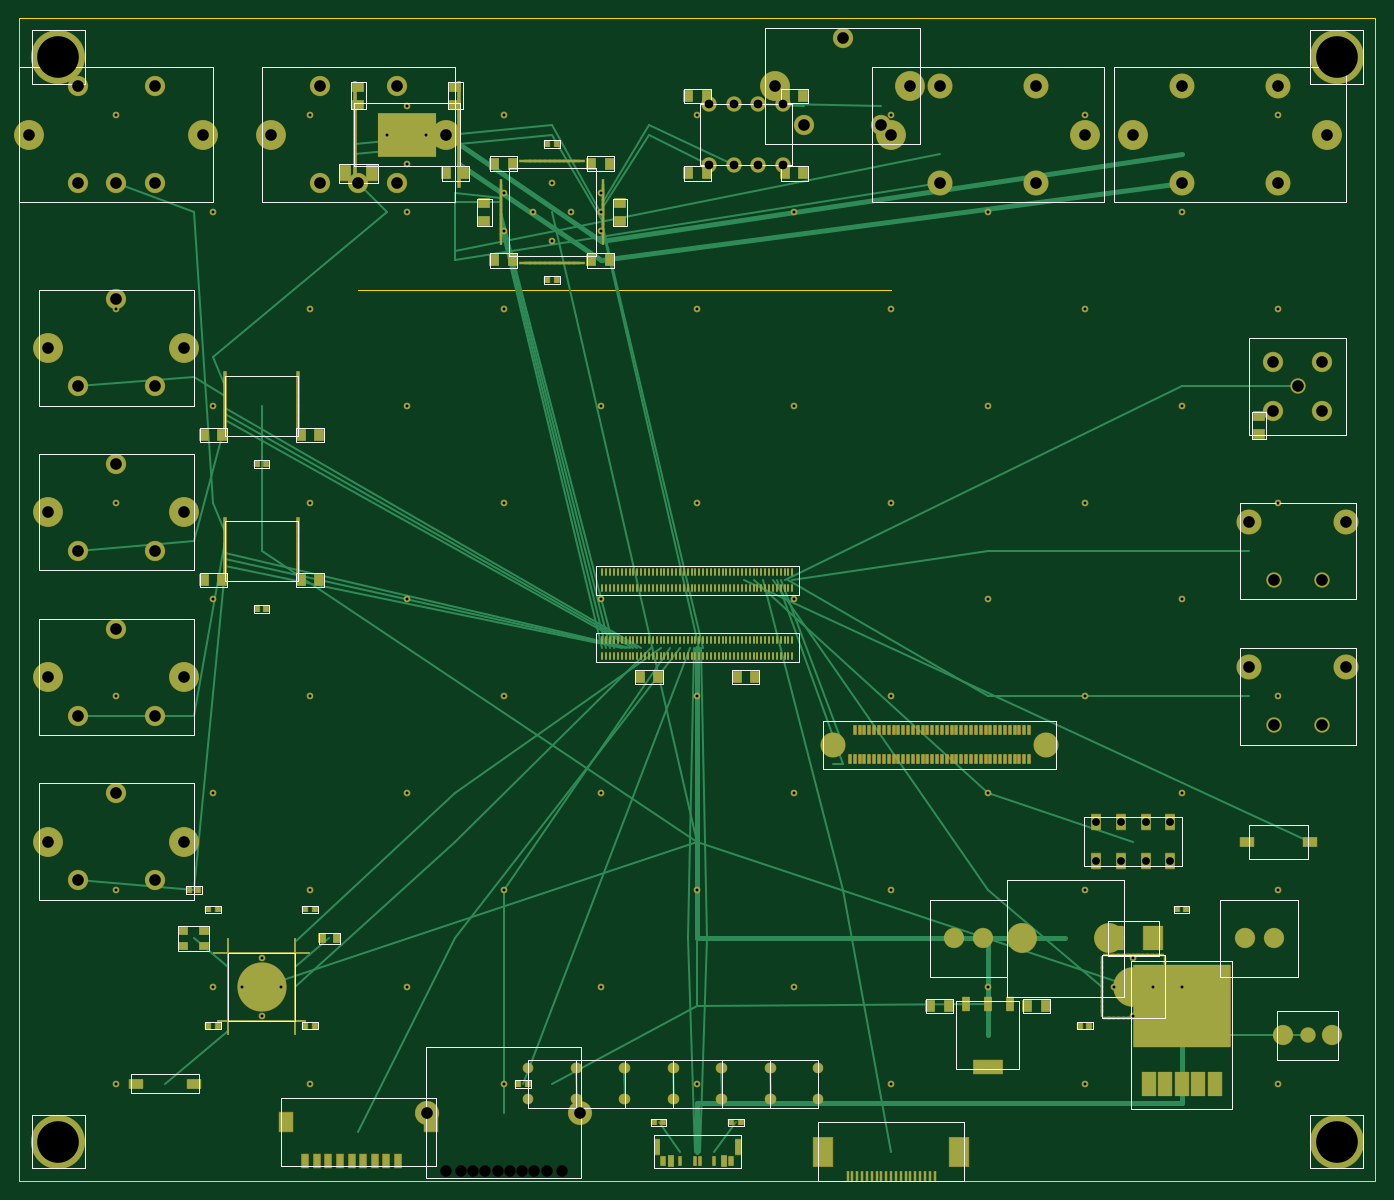
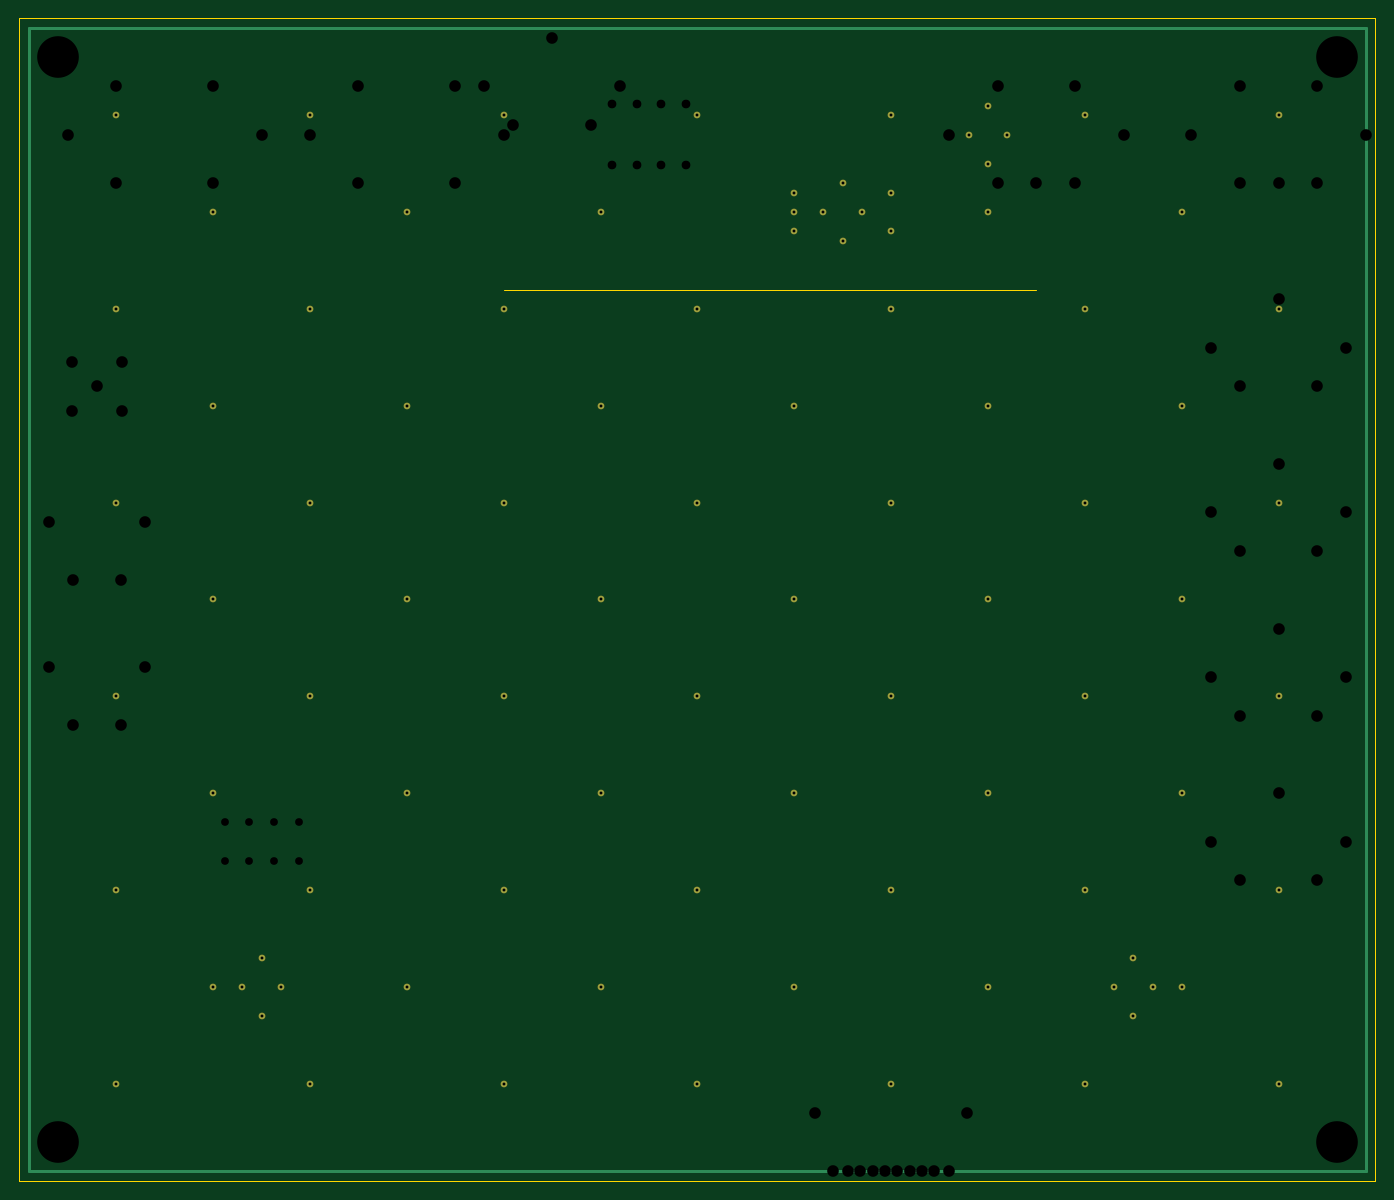
Circuit board: 8 layer files. Board 140.0 x 120.0 mm.
- bottom_copper: koe-hub-v2-B_Cu.gbr (2829 bytes)
- bottom_mask: koe-hub-v2-B_Mask.gbr (2697 bytes)
- bottom_silk: koe-hub-v2-B_SilkS.gbr (58 bytes)
- outline: koe-hub-v2-Edge_Cuts.gbr (209 bytes)
- top_copper: koe-hub-v2-F_Cu.gbr (31630 bytes)
- top_mask: koe-hub-v2-F_Mask.gbr (26300 bytes)
- top_silk: koe-hub-v2-F_SilkS.gbr (17562 bytes)
- drill: koe-hub-v2.drl (3049 bytes)

=== bottom_copper: koe-hub-v2-B_Cu.gbr ===
%FSLAX46Y46*%
%MOMM*%
G04 Koe HUB v2 B.Cu*
%LPD*%
%ADD10C,0.600*%
%ADD11C,0.300*%
D10*
X10000000Y10000000D03*
D10*
X30000000Y10000000D03*
D10*
X50000000Y10000000D03*
D10*
X70000000Y10000000D03*
D10*
X90000000Y10000000D03*
D10*
X110000000Y10000000D03*
D10*
X130000000Y10000000D03*
D10*
X10000000Y30000000D03*
D10*
X30000000Y30000000D03*
D10*
X50000000Y30000000D03*
D10*
X70000000Y30000000D03*
D10*
X90000000Y30000000D03*
D10*
X110000000Y30000000D03*
D10*
X130000000Y30000000D03*
D10*
X10000000Y50000000D03*
D10*
X30000000Y50000000D03*
D10*
X50000000Y50000000D03*
D10*
X70000000Y50000000D03*
D10*
X90000000Y50000000D03*
D10*
X110000000Y50000000D03*
D10*
X130000000Y50000000D03*
D10*
X10000000Y70000000D03*
D10*
X30000000Y70000000D03*
D10*
X50000000Y70000000D03*
D10*
X70000000Y70000000D03*
D10*
X90000000Y70000000D03*
D10*
X110000000Y70000000D03*
D10*
X130000000Y70000000D03*
D10*
X10000000Y90000000D03*
D10*
X30000000Y90000000D03*
D10*
X50000000Y90000000D03*
D10*
X70000000Y90000000D03*
D10*
X90000000Y90000000D03*
D10*
X110000000Y90000000D03*
D10*
X130000000Y90000000D03*
D10*
X10000000Y110000000D03*
D10*
X30000000Y110000000D03*
D10*
X50000000Y110000000D03*
D10*
X70000000Y110000000D03*
D10*
X90000000Y110000000D03*
D10*
X110000000Y110000000D03*
D10*
X130000000Y110000000D03*
D10*
X20000000Y20000000D03*
D10*
X40000000Y20000000D03*
D10*
X60000000Y20000000D03*
D10*
X80000000Y20000000D03*
D10*
X100000000Y20000000D03*
D10*
X120000000Y20000000D03*
D10*
X20000000Y40000000D03*
D10*
X40000000Y40000000D03*
D10*
X60000000Y40000000D03*
D10*
X80000000Y40000000D03*
D10*
X100000000Y40000000D03*
D10*
X120000000Y40000000D03*
D10*
X20000000Y60000000D03*
D10*
X40000000Y60000000D03*
D10*
X60000000Y60000000D03*
D10*
X80000000Y60000000D03*
D10*
X100000000Y60000000D03*
D10*
X120000000Y60000000D03*
D10*
X20000000Y80000000D03*
D10*
X40000000Y80000000D03*
D10*
X60000000Y80000000D03*
D10*
X80000000Y80000000D03*
D10*
X100000000Y80000000D03*
D10*
X120000000Y80000000D03*
D10*
X20000000Y100000000D03*
D10*
X40000000Y100000000D03*
D10*
X60000000Y100000000D03*
D10*
X80000000Y100000000D03*
D10*
X100000000Y100000000D03*
D10*
X120000000Y100000000D03*
D10*
X38000000Y108000000D03*
D10*
X40000000Y111000000D03*
D10*
X42000000Y108000000D03*
D10*
X40000000Y105000000D03*
D10*
X113000000Y20000000D03*
D10*
X115000000Y23000000D03*
D10*
X117000000Y20000000D03*
D10*
X115000000Y17000000D03*
D10*
X23000000Y20000000D03*
D10*
X25000000Y23000000D03*
D10*
X27000000Y20000000D03*
D10*
X25000000Y17000000D03*
D10*
X53000000Y100000000D03*
D10*
X55000000Y103000000D03*
D10*
X57000000Y100000000D03*
D10*
X55000000Y97000000D03*
D10*
X50000000Y98000000D03*
D10*
X60000000Y98000000D03*
D10*
X50000000Y102000000D03*
D10*
X60000000Y102000000D03*
D11*
X1000000Y1000000D02*
X139000000Y1000000D01*
X139000000Y119000000D01*
X1000000Y119000000D01*
X1000000Y1000000D01*
M02*

=== bottom_mask: koe-hub-v2-B_Mask.gbr ===
%FSLAX46Y46*%
%MOMM*%
G04 Koe HUB v2 B.Mask*
%LPD*%
%ADD10C,0.700*%
D10*
X10000000Y10000000D03*
D10*
X30000000Y10000000D03*
D10*
X50000000Y10000000D03*
D10*
X70000000Y10000000D03*
D10*
X90000000Y10000000D03*
D10*
X110000000Y10000000D03*
D10*
X130000000Y10000000D03*
D10*
X10000000Y30000000D03*
D10*
X30000000Y30000000D03*
D10*
X50000000Y30000000D03*
D10*
X70000000Y30000000D03*
D10*
X90000000Y30000000D03*
D10*
X110000000Y30000000D03*
D10*
X130000000Y30000000D03*
D10*
X10000000Y50000000D03*
D10*
X30000000Y50000000D03*
D10*
X50000000Y50000000D03*
D10*
X70000000Y50000000D03*
D10*
X90000000Y50000000D03*
D10*
X110000000Y50000000D03*
D10*
X130000000Y50000000D03*
D10*
X10000000Y70000000D03*
D10*
X30000000Y70000000D03*
D10*
X50000000Y70000000D03*
D10*
X70000000Y70000000D03*
D10*
X90000000Y70000000D03*
D10*
X110000000Y70000000D03*
D10*
X130000000Y70000000D03*
D10*
X10000000Y90000000D03*
D10*
X30000000Y90000000D03*
D10*
X50000000Y90000000D03*
D10*
X70000000Y90000000D03*
D10*
X90000000Y90000000D03*
D10*
X110000000Y90000000D03*
D10*
X130000000Y90000000D03*
D10*
X10000000Y110000000D03*
D10*
X30000000Y110000000D03*
D10*
X50000000Y110000000D03*
D10*
X70000000Y110000000D03*
D10*
X90000000Y110000000D03*
D10*
X110000000Y110000000D03*
D10*
X130000000Y110000000D03*
D10*
X20000000Y20000000D03*
D10*
X40000000Y20000000D03*
D10*
X60000000Y20000000D03*
D10*
X80000000Y20000000D03*
D10*
X100000000Y20000000D03*
D10*
X120000000Y20000000D03*
D10*
X20000000Y40000000D03*
D10*
X40000000Y40000000D03*
D10*
X60000000Y40000000D03*
D10*
X80000000Y40000000D03*
D10*
X100000000Y40000000D03*
D10*
X120000000Y40000000D03*
D10*
X20000000Y60000000D03*
D10*
X40000000Y60000000D03*
D10*
X60000000Y60000000D03*
D10*
X80000000Y60000000D03*
D10*
X100000000Y60000000D03*
D10*
X120000000Y60000000D03*
D10*
X20000000Y80000000D03*
D10*
X40000000Y80000000D03*
D10*
X60000000Y80000000D03*
D10*
X80000000Y80000000D03*
D10*
X100000000Y80000000D03*
D10*
X120000000Y80000000D03*
D10*
X20000000Y100000000D03*
D10*
X40000000Y100000000D03*
D10*
X60000000Y100000000D03*
D10*
X80000000Y100000000D03*
D10*
X100000000Y100000000D03*
D10*
X120000000Y100000000D03*
D10*
X38000000Y108000000D03*
D10*
X40000000Y111000000D03*
D10*
X42000000Y108000000D03*
D10*
X40000000Y105000000D03*
D10*
X113000000Y20000000D03*
D10*
X115000000Y23000000D03*
D10*
X117000000Y20000000D03*
D10*
X115000000Y17000000D03*
D10*
X23000000Y20000000D03*
D10*
X25000000Y23000000D03*
D10*
X27000000Y20000000D03*
D10*
X25000000Y17000000D03*
D10*
X53000000Y100000000D03*
D10*
X55000000Y103000000D03*
D10*
X57000000Y100000000D03*
D10*
X55000000Y97000000D03*
D10*
X50000000Y98000000D03*
D10*
X60000000Y98000000D03*
D10*
X50000000Y102000000D03*
D10*
X60000000Y102000000D03*
M02*

=== bottom_silk: koe-hub-v2-B_SilkS.gbr ===
%FSLAX46Y46*%
%MOMM*%
G04 Koe HUB v2 B.SilkS*
%LPD*%
M02*

=== outline: koe-hub-v2-Edge_Cuts.gbr ===
%FSLAX46Y46*%
%MOMM*%
G04 Koe HUB v2 Edge.Cuts*
%LPD*%
%ADD10C,0.050*%
D10*
X0Y0D02*
X140000000Y0D01*
X140000000Y120000000D01*
X0Y120000000D01*
X0Y0D01*
D10*
X35000000Y92000000D02*
X90000000Y92000000D01*
M02*

=== top_copper: koe-hub-v2-F_Cu.gbr (31630 bytes, source omitted) ===
=== top_mask: koe-hub-v2-F_Mask.gbr (26300 bytes, source omitted) ===
=== top_silk: koe-hub-v2-F_SilkS.gbr (17562 bytes, source omitted) ===
=== drill: koe-hub-v2.drl ===
M48
; Koe HUB v2 140x120mm Pi CM5 Pro Audio Carrier
FMAT,2
METRIC,TZ
T1C0.300
T2C4.300
T3C1.200
T4C0.800
T5C0.900
%
T1
X10.000Y10.000
X30.000Y10.000
X50.000Y10.000
X70.000Y10.000
X90.000Y10.000
X110.000Y10.000
X130.000Y10.000
X10.000Y30.000
X30.000Y30.000
X50.000Y30.000
X70.000Y30.000
X90.000Y30.000
X110.000Y30.000
X130.000Y30.000
X10.000Y50.000
X30.000Y50.000
X50.000Y50.000
X70.000Y50.000
X90.000Y50.000
X110.000Y50.000
X130.000Y50.000
X10.000Y70.000
X30.000Y70.000
X50.000Y70.000
X70.000Y70.000
X90.000Y70.000
X110.000Y70.000
X130.000Y70.000
X10.000Y90.000
X30.000Y90.000
X50.000Y90.000
X70.000Y90.000
X90.000Y90.000
X110.000Y90.000
X130.000Y90.000
X10.000Y110.000
X30.000Y110.000
X50.000Y110.000
X70.000Y110.000
X90.000Y110.000
X110.000Y110.000
X130.000Y110.000
X20.000Y20.000
X40.000Y20.000
X60.000Y20.000
X80.000Y20.000
X100.000Y20.000
X120.000Y20.000
X20.000Y40.000
X40.000Y40.000
X60.000Y40.000
X80.000Y40.000
X100.000Y40.000
X120.000Y40.000
X20.000Y60.000
X40.000Y60.000
X60.000Y60.000
X80.000Y60.000
X100.000Y60.000
X120.000Y60.000
X20.000Y80.000
X40.000Y80.000
X60.000Y80.000
X80.000Y80.000
X100.000Y80.000
X120.000Y80.000
X20.000Y100.000
X40.000Y100.000
X60.000Y100.000
X80.000Y100.000
X100.000Y100.000
X120.000Y100.000
X38.000Y108.000
X40.000Y111.000
X42.000Y108.000
X40.000Y105.000
X113.000Y20.000
X115.000Y23.000
X117.000Y20.000
X115.000Y17.000
X23.000Y20.000
X25.000Y23.000
X27.000Y20.000
X25.000Y17.000
X53.000Y100.000
X55.000Y103.000
X57.000Y100.000
X55.000Y97.000
X50.000Y98.000
X60.000Y98.000
X50.000Y102.000
X60.000Y102.000
T2
X4.000Y4.000
X136.000Y4.000
X4.000Y116.000
X136.000Y116.000
T3
X45.555Y1.000
X46.825Y1.000
X48.095Y1.000
X49.365Y1.000
X50.635Y1.000
X51.905Y1.000
X53.175Y1.000
X54.445Y1.000
X42.130Y7.000
X57.870Y7.000
X44.000Y1.000
X56.000Y1.000
X6.000Y31.000
X14.000Y31.000
X10.000Y40.000
X3.000Y35.000
X17.000Y35.000
X6.000Y48.000
X14.000Y48.000
X10.000Y57.000
X3.000Y52.000
X17.000Y52.000
X6.000Y65.000
X14.000Y65.000
X10.000Y74.000
X3.000Y69.000
X17.000Y69.000
X6.000Y82.000
X14.000Y82.000
X10.000Y91.000
X3.000Y86.000
X17.000Y86.000
X6.000Y103.000
X10.000Y103.000
X14.000Y103.000
X6.000Y113.000
X14.000Y113.000
X1.000Y108.000
X19.000Y108.000
X31.000Y103.000
X35.000Y103.000
X39.000Y103.000
X31.000Y113.000
X39.000Y113.000
X26.000Y108.000
X44.000Y108.000
X95.000Y103.000
X105.000Y103.000
X95.000Y113.000
X105.000Y113.000
X90.000Y108.000
X110.000Y108.000
X120.000Y103.000
X130.000Y103.000
X120.000Y113.000
X130.000Y113.000
X115.000Y108.000
X135.000Y108.000
X81.000Y109.000
X89.000Y109.000
X85.000Y118.000
X78.000Y113.000
X92.000Y113.000
X129.500Y47.000
X134.500Y47.000
X127.000Y53.000
X137.000Y53.000
X129.500Y62.000
X134.500Y62.000
X127.000Y68.000
X137.000Y68.000
X132.000Y82.000
X129.460Y79.460
X134.540Y79.460
X129.460Y84.540
X134.540Y84.540
T4
X111.190Y33.000
X113.730Y33.000
X116.270Y33.000
X118.810Y33.000
X118.810Y37.000
X116.270Y37.000
X113.730Y37.000
X111.190Y37.000
T5
X71.190Y104.825
X73.730Y104.825
X76.270Y104.825
X78.810Y104.825
X78.810Y111.175
X76.270Y111.175
X73.730Y111.175
X71.190Y111.175
M30
